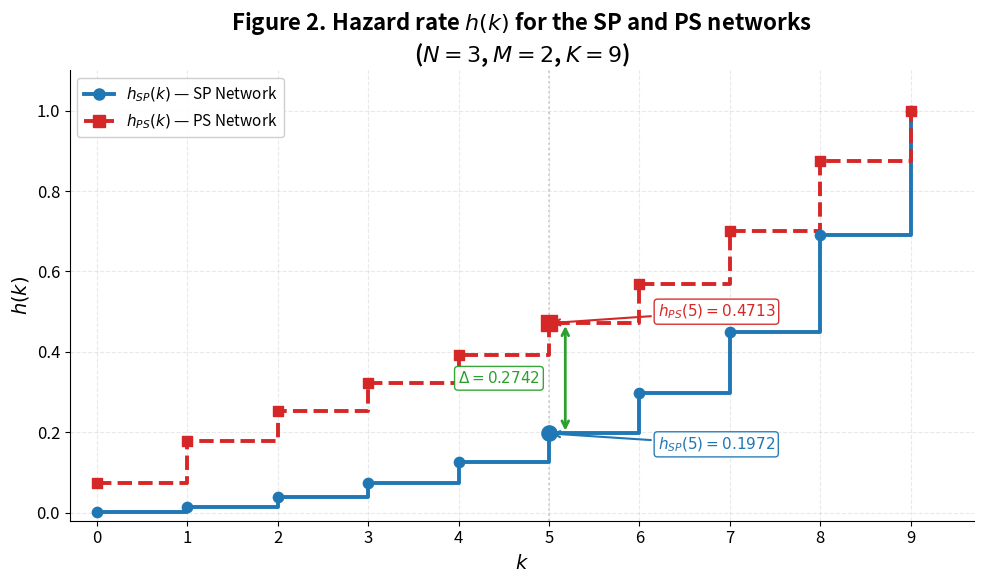

Here is the Python script that generated this plot:
"""
Figure 2 — Hazard rate h(k) for the SP and PS networks.
"""

import matplotlib
matplotlib.use('Agg')
import matplotlib.pyplot as plt
from matplotlib.lines import Line2D

# ── Parameters ────────────────────────────────────────────────
K = 9
N = 3
M = 2

# ── Model functions ───────────────────────────────────────────
def pmf_sp(k):
    pk = (k + 1) / (K + 1)
    pk0 = k / (K + 1)
    if k == 0:
        return 1 - (1 - pk**N)**M
    return (1 - pk0**N)**M - (1 - pk**N)**M

def pmf_ps(k):
    qk = (K - k) / (K + 1)
    qk0 = (K - k + 1) / (K + 1)
    if k == 0:
        return (1 - qk**N)**M
    return (1 - qk**N)**M - (1 - qk0**N)**M

def F_sp(k):
    return 1 - (1 - ((k + 1) / (K + 1))**N)**M

def F_ps(k):
    return (1 - ((K - k) / (K + 1))**N)**M

def R_sp(k):
    return 1 - F_sp(k)

def R_ps(k):
    return 1 - F_ps(k)

def h_sp(k):
    p = pmf_sp(k)
    r = R_sp(k - 1) if k > 0 else 1.0
    return p / r if r > 1e-15 else 0.0

def h_ps(k):
    p = pmf_ps(k)
    r = R_ps(k - 1) if k > 0 else 1.0
    return p / r if r > 1e-15 else 0.0

# ── Data ──────────────────────────────────────────────────────
ks = list(range(K + 1))
Hsp = [h_sp(k) for k in ks]
Hps = [h_ps(k) for k in ks]

hsp5 = h_sp(5)
hps5 = h_ps(5)
diff = hps5 - hsp5

# ── Figure ────────────────────────────────────────────────────
plt.rcParams.update({
    'font.size': 12,
    'axes.linewidth': 0.8,
    'grid.alpha': 0.28,
    'grid.linestyle': '--'
})

fig, ax = plt.subplots(figsize=(10, 6))

# Step curves
ax.step(ks, Hsp, where='post',
        color='#1f77b4', lw=2.8, zorder=2)

ax.step(ks, Hps, where='post',
        color='#d62728', lw=2.8, ls='--', zorder=2)

# Markers
ax.scatter(ks, Hsp, s=55, color='#1f77b4', marker='o', zorder=3)
ax.scatter(ks, Hps, s=55, color='#d62728', marker='s', zorder=3)

# Highlight k = 5
ax.scatter([5], [hsp5], s=120, color='#1f77b4', marker='o', zorder=5)
ax.scatter([5], [hps5], s=120, color='#d62728', marker='s', zorder=5)

# Reference line
ax.axvline(x=5, color='gray', ls=':', lw=1.4, alpha=0.35, zorder=1)

# Delta annotation
x_delta = 5.18
ax.annotate(
    '',
    xy=(x_delta, hps5),
    xytext=(x_delta, hsp5),
    arrowprops=dict(arrowstyle='<->', color='#2ca02c', lw=2.0),
    zorder=5
)

ax.text(
    x_delta - 0.28, (hsp5 + hps5) / 2,
    rf'$\Delta = {diff:.4f}$',
    fontsize=11,
    color='#2ca02c',
    ha='right',
    va='center',
    bbox=dict(
        boxstyle='round,pad=0.22',
        facecolor='white',
        edgecolor='#2ca02c',
        alpha=0.95
    ),
    zorder=6
)

# Annotation h_ps(5)
ax.annotate(
    rf'$h_{{PS}}(5) = {hps5:.4f}$',
    xy=(5, hps5),
    xytext=(6.20, 0.50),
    fontsize=11,
    color='#d62728',
    arrowprops=dict(arrowstyle='->', color='#d62728', lw=1.5),
    bbox=dict(boxstyle='round,pad=0.22',
              facecolor='white',
              edgecolor='#d62728',
              alpha=0.95),
    ha='left',
    va='center'
)

# Annotation h_sp(5)
ax.annotate(
    rf'$h_{{SP}}(5) = {hsp5:.4f}$',
    xy=(5, hsp5),
    xytext=(6.20, 0.17),
    fontsize=11,
    color='#1f77b4',
    arrowprops=dict(arrowstyle='->', color='#1f77b4', lw=1.5),
    bbox=dict(boxstyle='round,pad=0.22',
              facecolor='white',
              edgecolor='#1f77b4',
              alpha=0.95),
    ha='left',
    va='center'
)

# Title and axes
ax.set_title(
    "Figure 2. Hazard rate $h(k)$ for the SP and PS networks\n"
    "($N=3$, $M=2$, $K=9$)",
    fontsize=16,
    fontweight='bold'
)

ax.set_xlabel(r'$k$', fontsize=14)
ax.set_ylabel(r'$h(k)$', fontsize=14)

ax.set_xticks(ks)
ax.set_xlim(-0.3, 9.7)
ax.set_ylim(-0.02, 1.10)

ax.spines['top'].set_visible(False)
ax.spines['right'].set_visible(False)

# Legend
legend_handles = [
    Line2D([0], [0], color='#1f77b4', lw=2.8,
           marker='o', markersize=8,
           linestyle='-',
           label=r'$h_{SP}(k)$ — SP Network'),

    Line2D([0], [0], color='#d62728', lw=2.8,
           marker='s', markersize=8,
           linestyle='--',
           label=r'$h_{PS}(k)$ — PS Network')
]

ax.legend(handles=legend_handles,
          fontsize=11,
          loc='upper left',
          framealpha=0.95,
          edgecolor='#cccccc')

ax.grid(True)

plt.tight_layout()
plt.savefig(
    'figure2_hazard.png',
    dpi=300,
    bbox_inches='tight',
    facecolor='white'
)

plt.close()

print(
    f"figure2_hazard.png saved | "
    f"h_sp(5)={hsp5:.10f} | h_ps(5)={hps5:.10f} | Delta={diff:.10f}"
)
